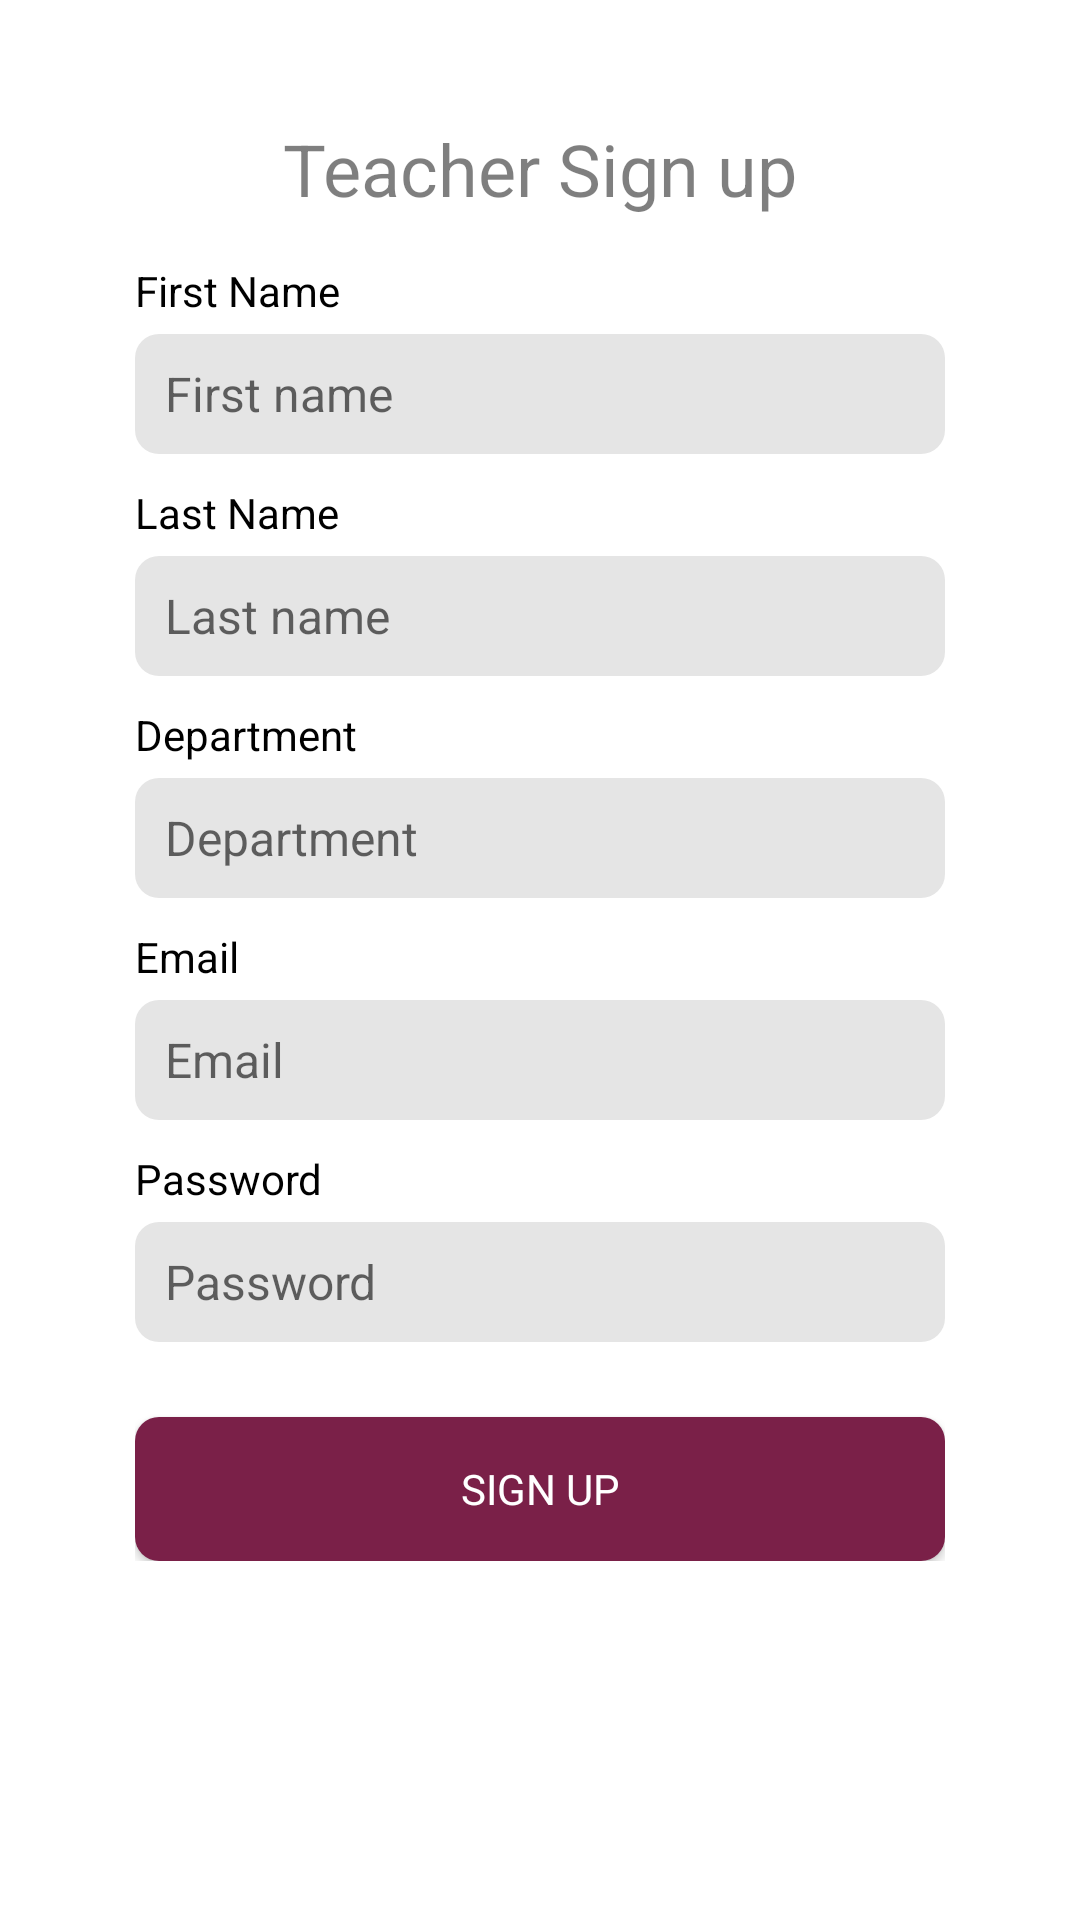

The Android layout XML behind this screen, and the referenced resources:
<!-- AndroidManifest.xml: application theme AppTheme -->
<!-- res/layout/fragment_teacher_sign_up.xml -->
<?xml version="1.0" encoding="utf-8"?>
<ScrollView xmlns:android="http://schemas.android.com/apk/res/android"
    xmlns:tools="http://schemas.android.com/tools"
    android:layout_width="match_parent"
    android:layout_height="match_parent"
    android:id="@+id/teacher_signup"
    tools:context=".TeacherSignUp">
    <RelativeLayout
        android:layout_width="match_parent"
        android:layout_height="wrap_content">

    <TextView
        android:id="@+id/teacher_signup_tv"
        style="@style/SignupText"
        android:layout_width="wrap_content"
        android:layout_height="wrap_content"
        android:layout_centerHorizontal="true"
        android:layout_marginTop="40dp"
        android:text="Teacher Sign up" />

    <LinearLayout
        android:layout_width="match_parent"
        android:layout_height="wrap_content"
        android:id="@+id/form_layout"
        android:layout_below="@id/teacher_signup_tv"
        android:layout_marginLeft="45dp"
        android:layout_marginTop="15dp"
        android:layout_marginRight="45dp"
        android:orientation="vertical">

        <TextView
            android:id="@+id/fname_tv"
            style="@style/authDetails"
            android:layout_width="wrap_content"
            android:layout_height="wrap_content"
            android:text="First Name" />

        <EditText
            android:id="@+id/fname_edit"
            android:layout_width="match_parent"
            android:layout_height="40dp"
            android:layout_marginTop="5dp"
            android:background="@drawable/login_textbox_bg"
            android:hint="First name"
            style="@style/authEditText"
            android:paddingLeft="10dp"
            android:paddingTop="6dp"
            android:paddingBottom="6dp" />

        <TextView
            android:id="@+id/lname_tv"
            style="@style/authDetails"
            android:layout_width="wrap_content"
            android:layout_height="wrap_content"
            android:layout_marginTop="10dp"
            android:text="Last Name" />

        <EditText
            android:id="@+id/lname_edit"
            android:layout_width="match_parent"
            android:layout_height="40dp"
            android:layout_marginTop="5dp"
            android:background="@drawable/login_textbox_bg"
            android:hint="Last name"
            android:paddingLeft="10dp"
            style="@style/authEditText"
            android:paddingTop="6dp"
            android:paddingBottom="6dp" />
        <TextView
            android:layout_width="wrap_content"
            android:id="@+id/dept_tv"
            android:layout_marginTop="10dp"
            style="@style/authDetails"
            android:text="Department"
            android:layout_height="wrap_content"/>
        <EditText
            android:layout_width="match_parent"
            android:id="@+id/dept_edit"
            android:layout_marginTop="5dp"
            android:background="@drawable/login_textbox_bg"
            android:hint="Department"
            android:paddingLeft="10dp"
            style="@style/authEditText"
            android:paddingTop="6dp"
            android:paddingBottom="6dp"
            android:layout_height="40dp"/>
        <TextView
            android:layout_width="wrap_content"
            android:id="@+id/email_tv"
            android:layout_marginTop="10dp"
            style="@style/authDetails"
            android:text="Email"
            android:layout_height="wrap_content"/>
        <EditText
            android:layout_width="match_parent"
            android:id="@+id/email_edit"
            android:layout_marginTop="5dp"
            android:background="@drawable/login_textbox_bg"
            android:hint="Email"
            android:paddingLeft="10dp"
            style="@style/authEditText"
            android:paddingTop="6dp"
            android:paddingBottom="6dp"
            android:layout_height="40dp"/>
        <TextView
            android:layout_width="wrap_content"
            android:layout_height="wrap_content"
            android:layout_marginTop="10dp"
            style="@style/authDetails"
            android:text="Password"
            android:id="@+id/password_tv"/>
        <EditText
            android:layout_width="match_parent"
            android:id="@+id/pass_edit"
            android:layout_marginTop="5dp"
            android:background="@drawable/login_textbox_bg"
            android:hint="Password"
            android:paddingLeft="10dp"
            style="@style/authEditText"
            android:paddingTop="6dp"
            android:paddingBottom="6dp"
            android:layout_height="40dp"/>
        <androidx.appcompat.widget.AppCompatButton
            android:layout_width="match_parent"
            android:layout_height="wrap_content"
            android:background="@drawable/issuebt_bg"
            android:layout_gravity="center"
            android:text="sign up"
            android:id="@+id/fac_register_bt"
            style="@style/button_text"
            android:layout_marginTop="25dp"
            android:paddingTop="10dp"
            android:paddingBottom="10dp"
            />
    </LinearLayout>

    </RelativeLayout>

</ScrollView>
<!-- resources referenced by this layout -->
<resources>
  <!-- drawable issuebt_bg (drawable) -->
  <?xml version="1.0" encoding="utf-8"?>
  <shape xmlns:android="http://schemas.android.com/apk/res/android"
      android:shape="rectangle">
      <gradient android:startColor="#7A2048"
          android:endColor="#7A2048"/>
      <corners android:radius="8dp"/>
  
  </shape>
  <!-- drawable login_textbox_bg (drawable) -->
  <?xml version="1.0" encoding="utf-8"?>
  <shape xmlns:android="http://schemas.android.com/apk/res/android"
      android:shape="rectangle"
      >
  
      <solid
          android:color="@color/light_grey"
          />
  
      <corners
          android:radius="8dp"
          />
  
  </shape>
  <style name="SignupText">
          <item name="android:textColor">#80000000</item>
          <item name="fontFamily">@font/roboto_bold</item>
          <item name="android:textSize">24sp</item>
      </style>
  <style name="authDetails">
          <item name="android:textSize">14sp</item>
          <item name="android:textColor">#000000</item>
          <item name="fontFamily">@font/roboto</item>
      </style>
  <style name="authEditText">
          <item name="android:textSize">16sp</item>
          <item name="android:textColor">#80000000</item>
          <item name="fontFamily">@font/roboto</item>
      </style>
  <style name="button_text">
          <item name="fontFamily">@font/roboto</item>
          <item name="android:textColor">#ffffff</item>
          <item name="android:textSize">14sp</item>
      </style>
  <style name="AppTheme" parent="Theme.MaterialComponents.Light.NoActionBar">
          
          <item name="colorPrimary">@color/purple_500</item>
          <item name="colorPrimaryVariant">@color/purple_700</item>
          <item name="colorOnPrimary">@color/white</item>
          
          <item name="colorSecondary">@color/teal_200</item>
          <item name="colorSecondaryVariant">@color/teal_700</item>
          <item name="colorOnSecondary">@color/black</item>
          
          <item name="android:statusBarColor" tools:targetApi="l">?attr/colorPrimaryVariant</item>
          
      </style>
  <color name="light_grey">#e5e5e5</color>
  <color name="purple_500">#FF6200EE</color>
  <color name="purple_700">#FF3700B3</color>
  <color name="white">#FFFFFFFF</color>
  <color name="teal_200">#FF03DAC5</color>
  <color name="teal_700">#FF018786</color>
  <color name="black">#FF000000</color>
</resources>
